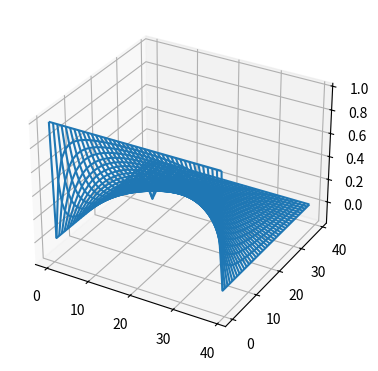

Python code for this plot: (Note: this script raises an exception after producing the figure.)
import matplotlib.pyplot as plt
from mpl_toolkits.mplot3d import Axes3D
from matplotlib import cm

import numpy
import math


#CONSTANT = 10
ELECTRON = -20 #Potential value measured 1 unit from electron
PROTON = 20
K = 1 #Electrostatic constant

class Particle:
    def __init__(self, x0, y0, vx0, vy0, ax0, ay0, mass, charge):
        self.mass = mass
        self.charge = charge

        self.x0, self.y0 = x0, y0
        self.vx0, self.vy0 = vx0, vy0
        self.ax0, self.ay0 = ax0, ay0

        self.r = numpy.array([x0, y0])
        self.v = numpy.array([vx0, vy0])
        self.a = numpy.array([ax0, ay0])

    def getR(self):
        return self.r

    def getV(self):
        return self.v

    def getA(self):
        return self.a

    def getM(self):
        return self.mass

    def setR(self, r):
        self.r = r

    def setV(self, v):
        self.v = v

    def setA(self, a):
        self.a = a


class Box:
    """Represents a 2D box whose walls are held at constant potential."""

    def __init__(self, L, W):
        self.length = L
        self.width = W
        self.box = [] #Box matrix
        self.createBox() #Set up box matrix
        self.particles = [] #List of particles in box
        self.particlePositions = []

        #Initialize box boundary potential values
        self.top = 0
        self.bottom = 0
        self.left = 0
        self.right = 0

        "Initialize plot"
        xList = numpy.arange(0, self.width, 1)
        yList = numpy.arange(0, self.length, 1)
        self.X, self.Y = numpy.meshgrid(xList, yList)
        self.Z = numpy.array(self.box)
        fig = plt.figure(figsize=plt.figaspect(0.5))
        self.ax = fig.add_subplot(1, 2, 1, projection='3d')
        
    def setPotentials(self, bottom, top, left, right):
        """Sets the constant potential values of the box."""
        self.top = top
        self.bottom = bottom
        self.left = left
        self.right = right

        # Set the potential values of the four walls
        #print(len(self.box))
        for i in range(self.length):
            self.box[i][0] = self.left
            self.box[i][self.width-1] = self.right
        for i in range(self.width):
            self.box[0][i] = self.top
            self.box[self.length-1][i] = self.bottom

        
    def createBox(self):
        """Creates the box matrix (2-dimensional list)."""
        box = []
        for i in range(self.length):
            row = []
            for j in range(self.width):
                row.append(0)
            box.append(row)
        self.box = box

    def addElectron(self, x, y):
        """Adds an electron to the box matrix."""
        i = y
        j = x
        electron = Particle(j, i, 0, 0, 0, 0, 9.11*10**-31, -1.6*10**-19)
        self.particles.append(electron)
        self.particlePositions.append((i, j))
        self.box[i][j] = ELECTRON

    def addProton(self, x, y):
        """Adds an electron to the box matrix."""
        i = y
        j = x
        proton = Particle(j, i, 0, 0, 0, 0, 1.627*10**-27, 1.6*10**-19)
        self.particles.append(proton)
        self.particlePositions.append((i, j))
        self.box[i][j] = PROTON

    def setParticlePositions(self):
        """Sets the particle positions in the box."""
        particlePositions = []
        for particle in self.particles:
            i, j = particle.getR()[1], particle.getR()[0]
            particlePositions.append((int(i), int(j)))
        self.particlePositions = particlePositions

    def relaxation(self, tolerance):
        """Uses the relaxation method to calculate the potential everywhere
           inside the box."""
        #print("Particle positions", self.particlePositions)
        cycle = 0 #Number of full cylces used
        while True:
            #self.surfacePlot2()
            maxChange = 0 #Maximum amount a cell in the box changed values between cycles
            for i in range(len(self.box)):
                cycle += 1
                for j in range(len(self.box[i])):
                    if i != 0 and i != len(self.box)-1 and j != 0 and j != len(self.box[0])-1 and (i, j) not in self.particlePositions:
                        old = self.box[i][j]
                        self.box[i][j] = (self.box[i][j+1] + self.box[i][j-1] + self.box[i+1][j] + self.box[i-1][j])/4
                        if abs(self.box[i][j] - old) > maxChange:
                            maxChange = abs(self.box[i][j] - old)
            if maxChange < tolerance:
                #print("cycle", cycle)
                return

    def electricTensor(self, i, j):
        """Caclulates the electric field at each point."""
        eX = self.box[i][j] - self.box[i][j+1]
        eY = self.box[i][j] - self.box[i+1][j]
        t11 = eX**2 - eY**2
        t12 = eX*eY
        t21 = t12
        t22 = -t11
        return numpy.array([[t11, t12],
                            [t21, t22]])
        

    def maxwellForce(self,k):
        """Uses Maxwell-Stress Tensor to calculate the force on thhe k'th particle."""
        j = int(round(self.particles[k].getR()[0]))
        i = int(round(self.particles[k].getR()[1]))
        #print("pos", i, j)
        force = [0, 0]
        temp = [0, 0]
        i = i - 2
        j = j - 2
        for m in range(4):
            #print(i,j)
            ds = numpy.array([0, 1])
            force += numpy.inner(self.electricTensor(i, j), ds)
            temp += numpy.inner(self.electricTensor(i, j), ds)
            j += 1
        #print(temp)
        temp = [0, 0]
        for m in range(4):
            #print(i,j)
            ds = numpy.array([1, 0])
            force += numpy.inner(self.electricTensor(i, j), ds)
            temp += numpy.inner(self.electricTensor(i, j), ds)
            i += 1
        #print(temp)
        temp = [0, 0]
        for m in range(4):
            #print(i,j)
            ds = numpy.array([0, -1])    
            force += numpy.inner(self.electricTensor(i, j), ds)
            temp += numpy.inner(self.electricTensor(i, j), ds)
            j -= 1
        #print(temp)
        temp = [0, 0]
        for m in range(4):
            #print(i,j)
            ds = numpy.array([-1, 0])
            force += numpy.inner(self.electricTensor(i, j), ds)
            temp += numpy.inner(self.electricTensor(i, j), ds)
            i -= 1
        #print(temp)  
        #print(force)
        return force


    def surfacePlot(self):
        """Rutrns a surface plot of the box."""
        xList = numpy.arange(0, self.width, 1)
        yList = numpy.arange(0, self.length, 1)
        X, Y = numpy.meshgrid(xList, yList)
        Z = numpy.array(self.box)
        fig = plt.figure(figsize=plt.figaspect(0.5))
        ax = fig.add_subplot(1, 2, 1, projection='3d')
        return ax.plot_wireframe(X, Y, Z, cmap=cm.coolwarm, rstride = 5)

    def surfacePlot2(self):
        """Rutrns a surface plot of the box."""
        
        Z = numpy.array(self.box)
        self.ax.clear()
        self.ax.plot_wireframe(self.X, self.Y, Z, cmap=cm.coolwarm, rstride = 1, cstride = 1)
        plt.pause(.001)

        
    def printBox(self):
        """Prints the box matrix."""
        #print('hello')
        for row in self.box:
            string = ''
            for col in row:
                string += str(col) + ' '
            print(string)

    def eulerStepParticle(self, tau):
        """Positionally advances the particles for one time increment."""
    
        for i in range(len(self.particles)):
            
            self.relaxation(.0000000000000001)
            
            
            accelx = self.maxwellForce(i)[0]/(self.particles[i].getM())
            accely = self.maxwellForce(i)[1]/(self.particles[i].getM())
        
            vx = self.particles[i].getV()[0]
            vy = self.particles[i].getV()[1]
            
            x = self.particles[i].getR()[0]
            y = self.particles[i].getR()[1]
            
            newvx = vx + accelx * tau
            newvy = vy + accely * tau
            
            newx = x + newvx * tau
            newy = y + newvy * tau
            
            self.particles[i].setR([newx, newy])
            self.particles[i].setV([newvx, newvy])
            
            self.setParticlePositions() 
            
            
            
           
        return self.particles


Y = 40
X = 40

box = Box(Y, X)
box.addElectron(18, 18)
#box.addElectron(17, 20)
#box.addElectron(15, 15)
#box.addElectron(20, 20)
#box.addProton(20,20)
#box.addProton(30, 30)

#box.addElectron((int(51/4)+1, int(51/2)+1))

box.setPotentials(0, 1, 0, 0) #Top, bottom, left right 
box.setParticlePositions()
box.relaxation(.0000000000000000001)
#box.relaxation(.001)
#box.surfacePlot2()
#box.relaxation(.00000000000001) #For 31X31
#box.relaxation(.000000000000001) For 51x51

#surface = box.surfacePlot()
print(box.maxwellForce(0))
#print(box.maxwellForce(1))

xpos1 = []
ypos1 = []
xpos2 = []
ypos2 = []
tau = 0.0000000000000005
xpos3 = []
ypos3 = []
xpos4 = []
ypos4 = []

plt.ion()

while(True):
    p = box.eulerStepParticle(tau)
    xpos1.append(p[0].getR()[0])
    ypos1.append(p[0].getR()[1])
#
#    xpos2.append(p[1].getR()[0])
#    ypos2.append(p[1].getR()[1])
#    
#    xpos3.append(p[2].getR()[0])
#    ypos3.append(p[2].getR()[1])
#    xpos4.append(p[3].getR()[0])
#    ypos4.append(p[3].getR()[1])
#    
#    plt.plot(xpos1, ypos1,label =  "electron 1", color = 'red')
#    plt.plot(xpos2, ypos2, label = "electron 2", color = 'orange')
#    plt.plot(xpos3, ypos3, label = "proton 1", color = 'blue')
#    plt.plot(xpos4, ypos4, label = "proton 2", color = 'black')
    box.surfacePlot2()
    plt.pause(0.3)


#surface = box.surfacePlot()
#box.surfacePlot2()
#plt.plot(xpos1, ypos1, color = 'red')
#plt.plot(xpos2, ypos2,  color = 'orange')
#plt.show()
